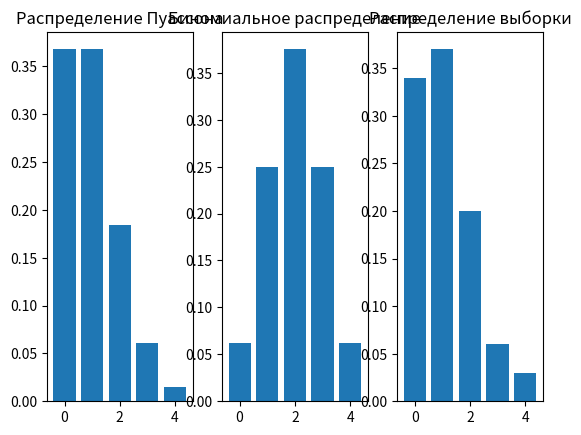

Python code for this plot:
import matplotlib.pyplot as plt
from scipy.stats import poisson, binom
import numpy as np
# параметры гипотетических распределений:
# lmbd -- для распределения Пуассона
# n_bin, pr_bin -- для биномиального распределения
lmbd = 1
n_bin = 4
pr_bin = 0.5
# выборка
X = [0, 0, 3, 1, 1, 0, 1, 1, 0, 1, 4, 1, 0, 0, 1, 0, 0, 1, 0, 1, 1, 1, 3,
     3, 1, 1, 1, 2, 0, 1, 0, 2, 1, 1, 0, 2, 0, 2, 1, 1, 0, 2, 1, 2, 0, 2,
     0, 0, 1, 0, 0, 0, 0, 1, 1, 4, 1, 2, 2, 0, 0, 0, 1, 1, 1, 1, 3, 3, 2,
     1, 2, 1, 0, 2, 1, 2, 0, 0, 1, 2, 2, 2, 0, 4, 1, 1, 2, 3, 2, 0, 1, 1,
     0, 0, 0, 2, 1, 0, 2, 0]
# размер выборки
n = len(X)
# интервалы, на которые разбита выборка: в силу особенностей выборки
# будем считать, что 0 соотвествует интервалу [0, 1),
# 1 -- интервалу [1, 2), ..., i -- интервалу [i, i + 1), ...
intervals = np.sort(np.unique(np.array(X)))
# число интервалов
k = len(intervals)
# массивы, в которых будем хранить теоритические вероятности попадания
# в соответствующий интервал для каждого распределения: p_poisson --
# для распределения Пуассона, p_binomial -- для биномиального
p_poisson = []
p_binomial = []
# массив, в i-м элементе котором будем хранить количество элементов
# выборки, попавших в [i, i + 1)
intervalFrequencies = [0.0]*len(intervals)
# циклом проходим по всей выборке
for x in X:
    # увеличиваем соответствующее количество элементов
    # в данном интервале
    intervalFrequencies[x] += 1
# циклом проходим по всем интервалам
for interval in intervals:
    # подсчитываем функцию вероятности Пуассона (1) и биномиальную (2)
    # для данного значения (интервала)
    p_poisson.append(poisson.pmf(interval, lmbd))
    p_binomial.append(binom.pmf(interval, n_bin,
                                pr_bin))
# нормируем массив с частотой попадания в интервалы
q = [nu / n for nu in intervalFrequencies]
# рисуем гистограммы
plt.subplot(1, 3, 1)
plt.title('Распределение Пуассона')
plt.bar(intervals, np.array(p_poisson))
plt.subplot(1, 3, 2)
plt.title('Биномиальное распределение')
plt.bar(intervals, np.array(p_binomial))
plt.subplot(1, 3, 3)
plt.title('Распределение выборки')
plt.bar(intervals, np.array(q))
plt.show()
# здесь объединяем интервалы, в которых находится меньше 5 элементов
threshold = 5.0 / n
i = 0
while i < len(q) - 1:
    if(q[i] < threshold):
        q[i] += q[i + 1]
        del q[i + 1]
        p_poisson[i] += p_poisson[i + 1]
        p_binomial[i] += p_binomial[i + 1]
        del p_poisson[i + 1]
        del p_binomial[i + 1]
    else:
        i += 1
i = len(q) - 1
while i > 0:
    if(q[i] < threshold):
        q[i] += q[i - 1]
        del q[i - 1]
        p_poisson[i] += p_poisson[i - 1]
        p_binomial[i] += p_binomial[i - 1]
        del p_poisson[i - 1]
        del p_binomial[i - 1]
    i -= 1
# выведем значения эмпирических вероятностей
# попадания в интервалы
print(q)
# выведем значения теоритических вероятностей попадания в
# интервалы для р. Пуассона
print(p_poisson)
# вычисляем значение статистики хи-квадрат для выборки и
# распределения Пуассона по формуле (3)
chiSquarePoisson = sum([n*(q[x] - p_poisson[x])*(q[x] - p_poisson[x]) /
                        p_poisson[x] for x in range(len(q))])
print(chiSquarePoisson)
# выведем значения теоритических вероятностей попадания
# в интервалы для биномиального р.
print(p_binomial)
# вычисляем значение статистики хи-квадрат для выборки и
# биномиального распределения по формуле (3)
chiSquareBinomial = sum([n*(q[x] - p_binomial[x])*(q[x] - p_binomial[x]) /
                         p_binomial[x] for x in range(len(q))])
print(chiSquareBinomial)
